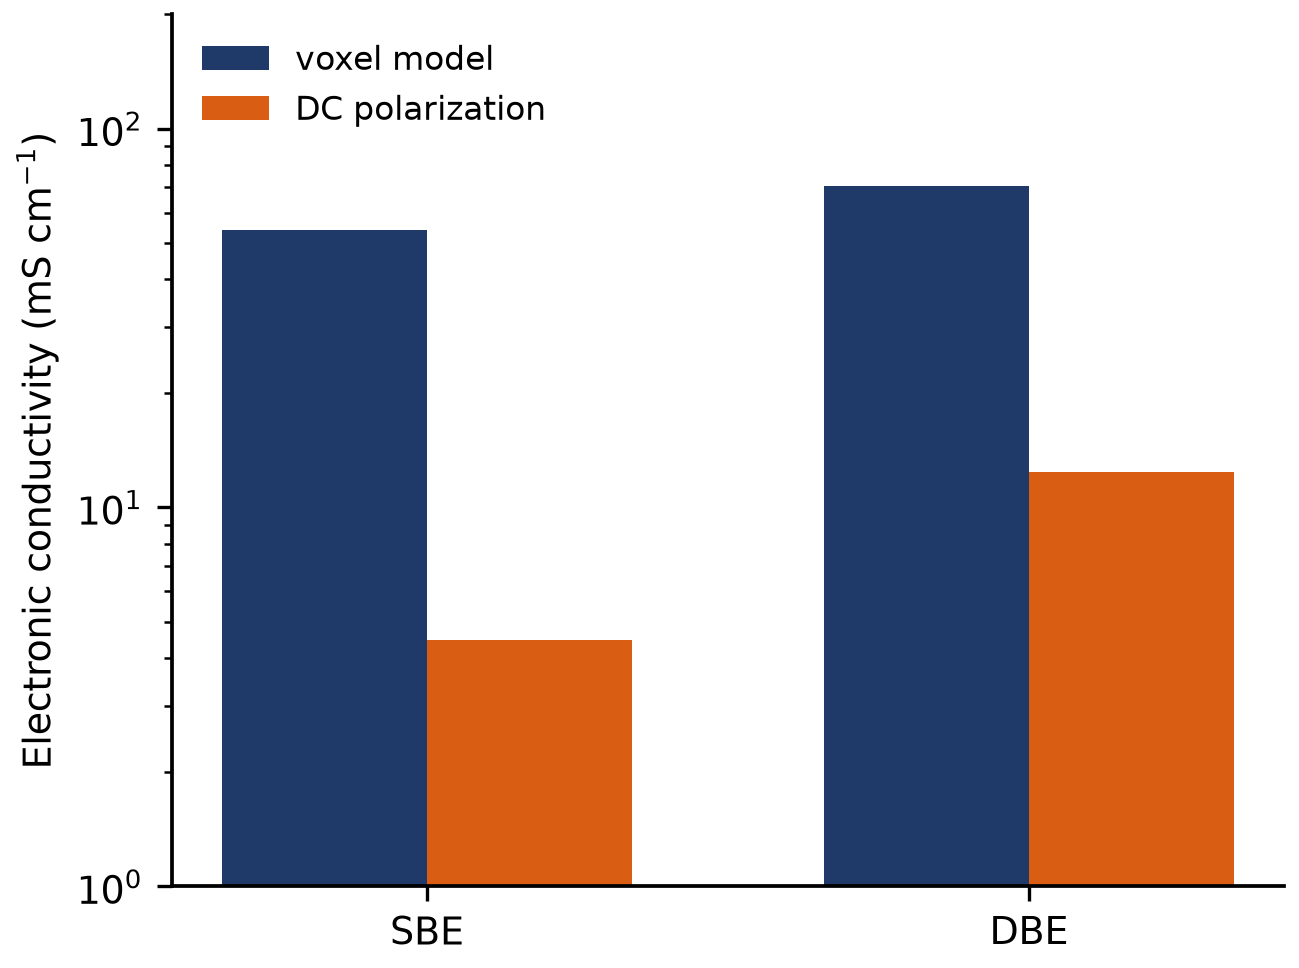

Data behind this chart, as committed beside it:
Electrode, Voxel model (mS/cm), DC polarization (mS/cm)
SBE, 54.0, 4.47
DBE, 70.6, 12.4
